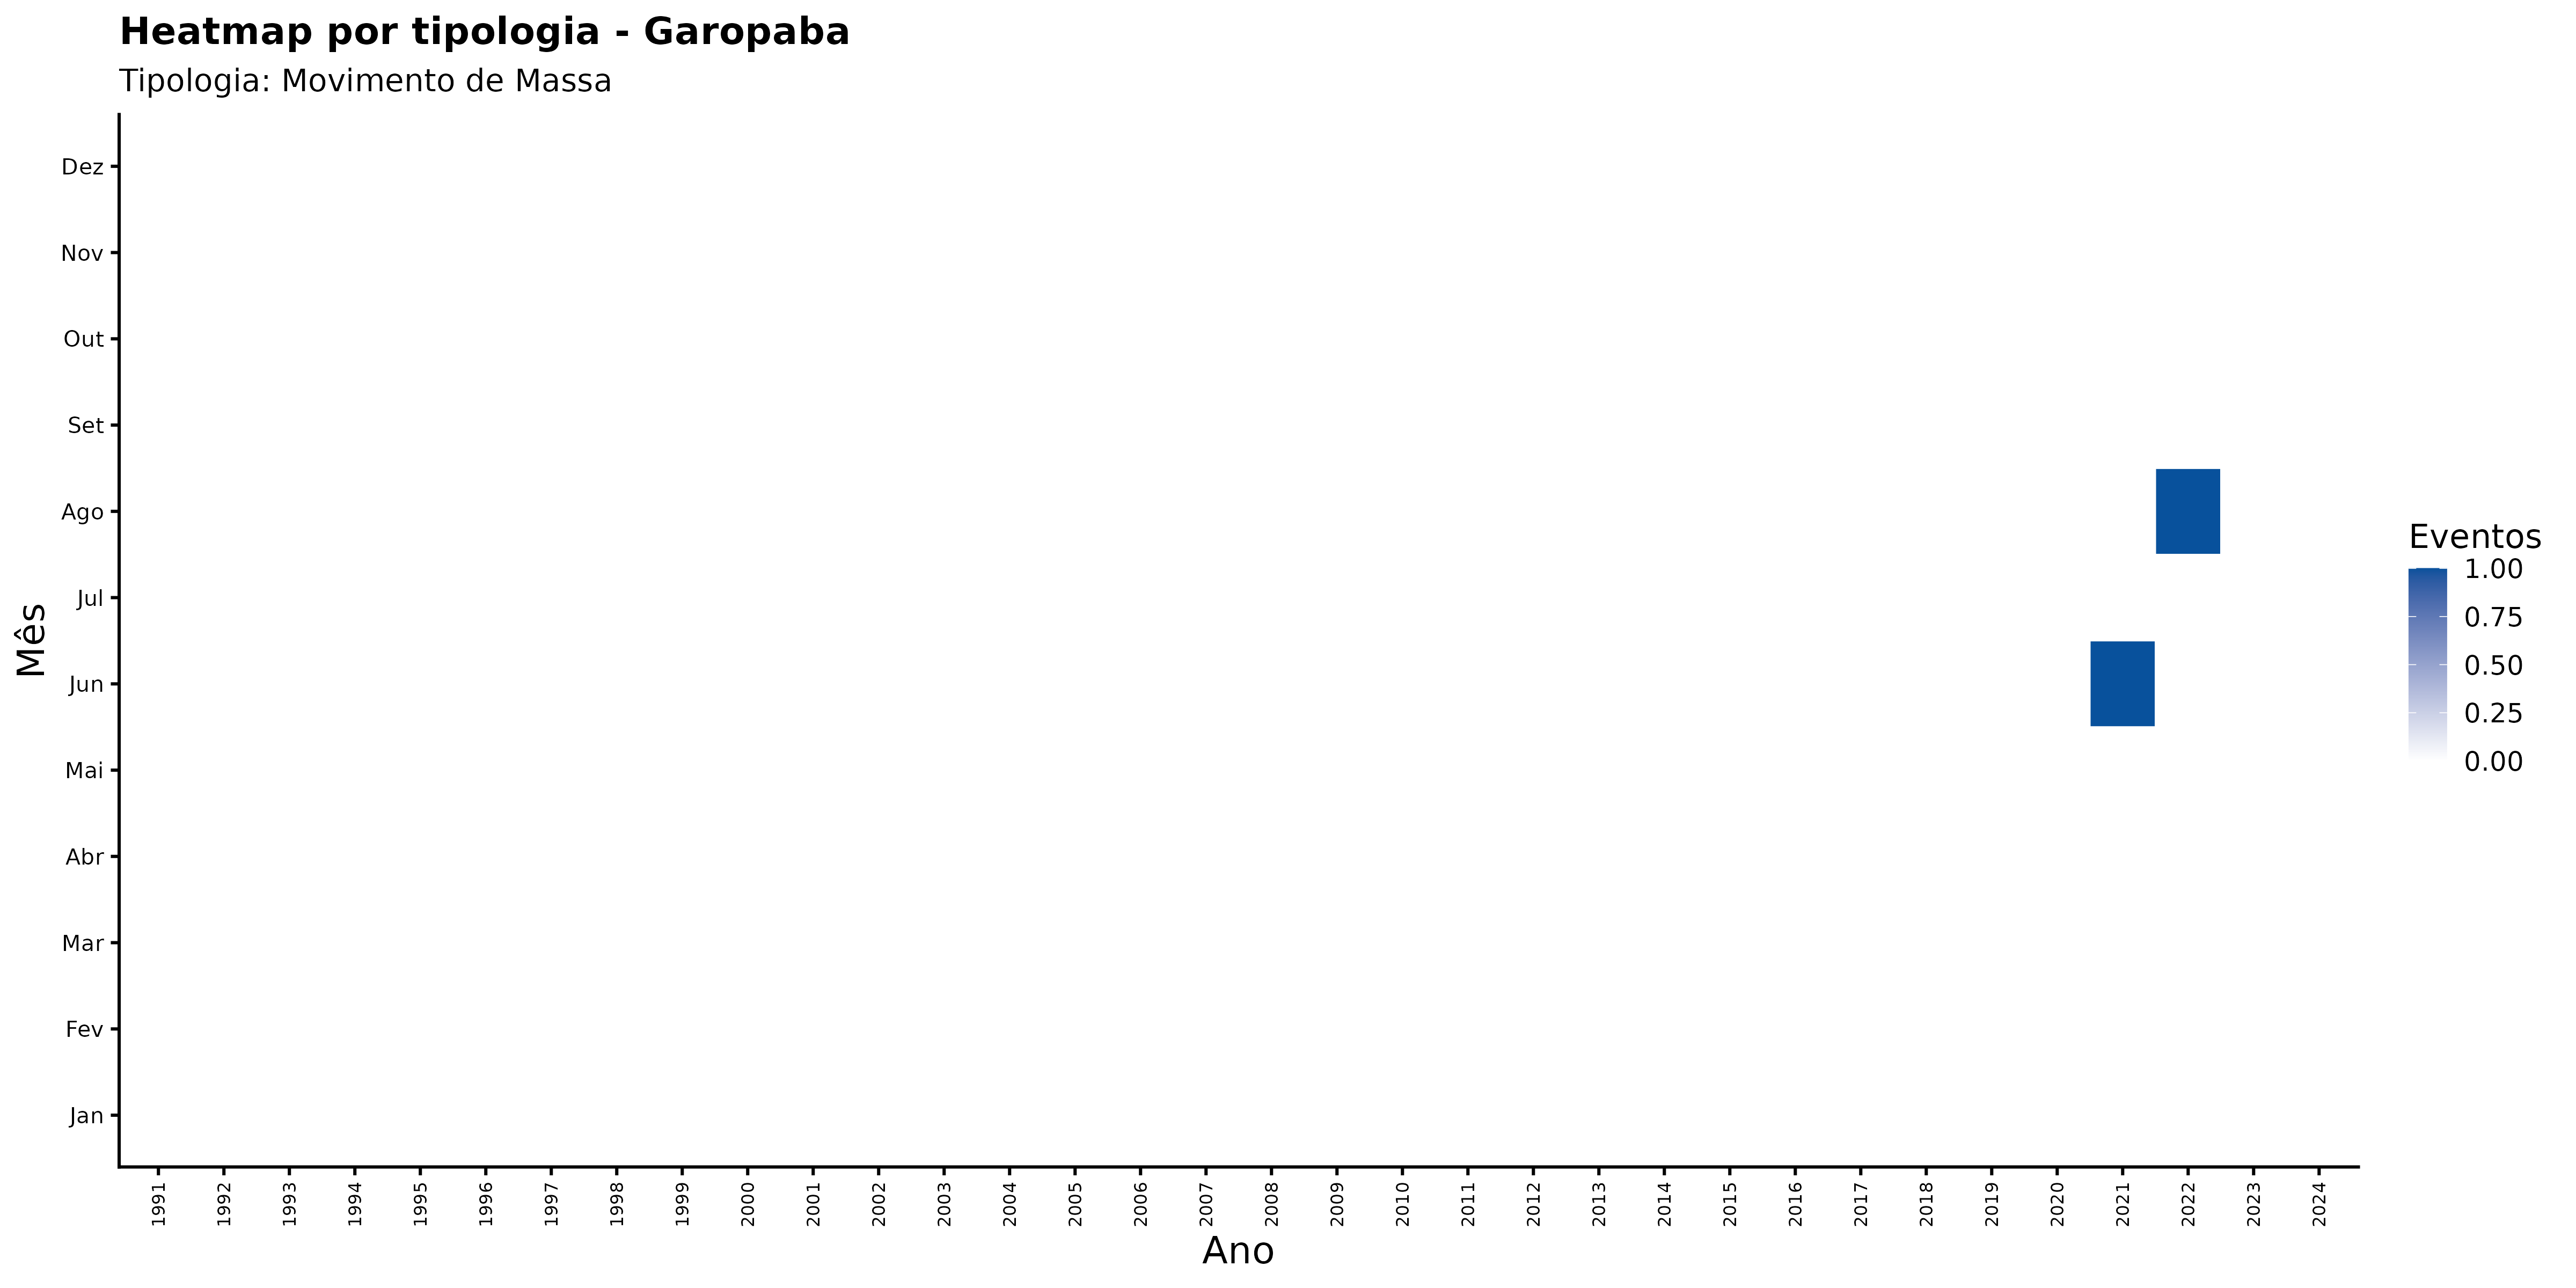

The data file committed next to this chart (first rows):
ano, mes_nome, nome_municipio, categoria_evento, n_eventos
1991, Abr, Garopaba, Movimento de Massa, 0
1991, Ago, Garopaba, Movimento de Massa, 0
1991, Dez, Garopaba, Movimento de Massa, 0
1991, Fev, Garopaba, Movimento de Massa, 0
1991, Jan, Garopaba, Movimento de Massa, 0
1991, Jul, Garopaba, Movimento de Massa, 0
1991, Jun, Garopaba, Movimento de Massa, 0
1991, Mai, Garopaba, Movimento de Massa, 0
1991, Mar, Garopaba, Movimento de Massa, 0
1991, Nov, Garopaba, Movimento de Massa, 0
1991, Out, Garopaba, Movimento de Massa, 0
1991, Set, Garopaba, Movimento de Massa, 0
1992, Abr, Garopaba, Movimento de Massa, 0
1992, Ago, Garopaba, Movimento de Massa, 0
1992, Dez, Garopaba, Movimento de Massa, 0
1992, Fev, Garopaba, Movimento de Massa, 0
1992, Jan, Garopaba, Movimento de Massa, 0
1992, Jul, Garopaba, Movimento de Massa, 0
1992, Jun, Garopaba, Movimento de Massa, 0
1992, Mai, Garopaba, Movimento de Massa, 0
1992, Mar, Garopaba, Movimento de Massa, 0
1992, Nov, Garopaba, Movimento de Massa, 0
1992, Out, Garopaba, Movimento de Massa, 0
1992, Set, Garopaba, Movimento de Massa, 0
1993, Abr, Garopaba, Movimento de Massa, 0
1993, Ago, Garopaba, Movimento de Massa, 0
1993, Dez, Garopaba, Movimento de Massa, 0
1993, Fev, Garopaba, Movimento de Massa, 0
1993, Jan, Garopaba, Movimento de Massa, 0
1993, Jul, Garopaba, Movimento de Massa, 0
1993, Jun, Garopaba, Movimento de Massa, 0
1993, Mai, Garopaba, Movimento de Massa, 0
1993, Mar, Garopaba, Movimento de Massa, 0
1993, Nov, Garopaba, Movimento de Massa, 0
1993, Out, Garopaba, Movimento de Massa, 0
1993, Set, Garopaba, Movimento de Massa, 0
1994, Abr, Garopaba, Movimento de Massa, 0
1994, Ago, Garopaba, Movimento de Massa, 0
1994, Dez, Garopaba, Movimento de Massa, 0
1994, Fev, Garopaba, Movimento de Massa, 0
1994, Jan, Garopaba, Movimento de Massa, 0
1994, Jul, Garopaba, Movimento de Massa, 0
1994, Jun, Garopaba, Movimento de Massa, 0
1994, Mai, Garopaba, Movimento de Massa, 0
1994, Mar, Garopaba, Movimento de Massa, 0
1994, Nov, Garopaba, Movimento de Massa, 0
1994, Out, Garopaba, Movimento de Massa, 0
1994, Set, Garopaba, Movimento de Massa, 0
1995, Abr, Garopaba, Movimento de Massa, 0
1995, Ago, Garopaba, Movimento de Massa, 0
1995, Dez, Garopaba, Movimento de Massa, 0
1995, Fev, Garopaba, Movimento de Massa, 0
1995, Jan, Garopaba, Movimento de Massa, 0
1995, Jul, Garopaba, Movimento de Massa, 0
1995, Jun, Garopaba, Movimento de Massa, 0
1995, Mai, Garopaba, Movimento de Massa, 0
1995, Mar, Garopaba, Movimento de Massa, 0
1995, Nov, Garopaba, Movimento de Massa, 0
1995, Out, Garopaba, Movimento de Massa, 0
1995, Set, Garopaba, Movimento de Massa, 0
... 348 more rows
